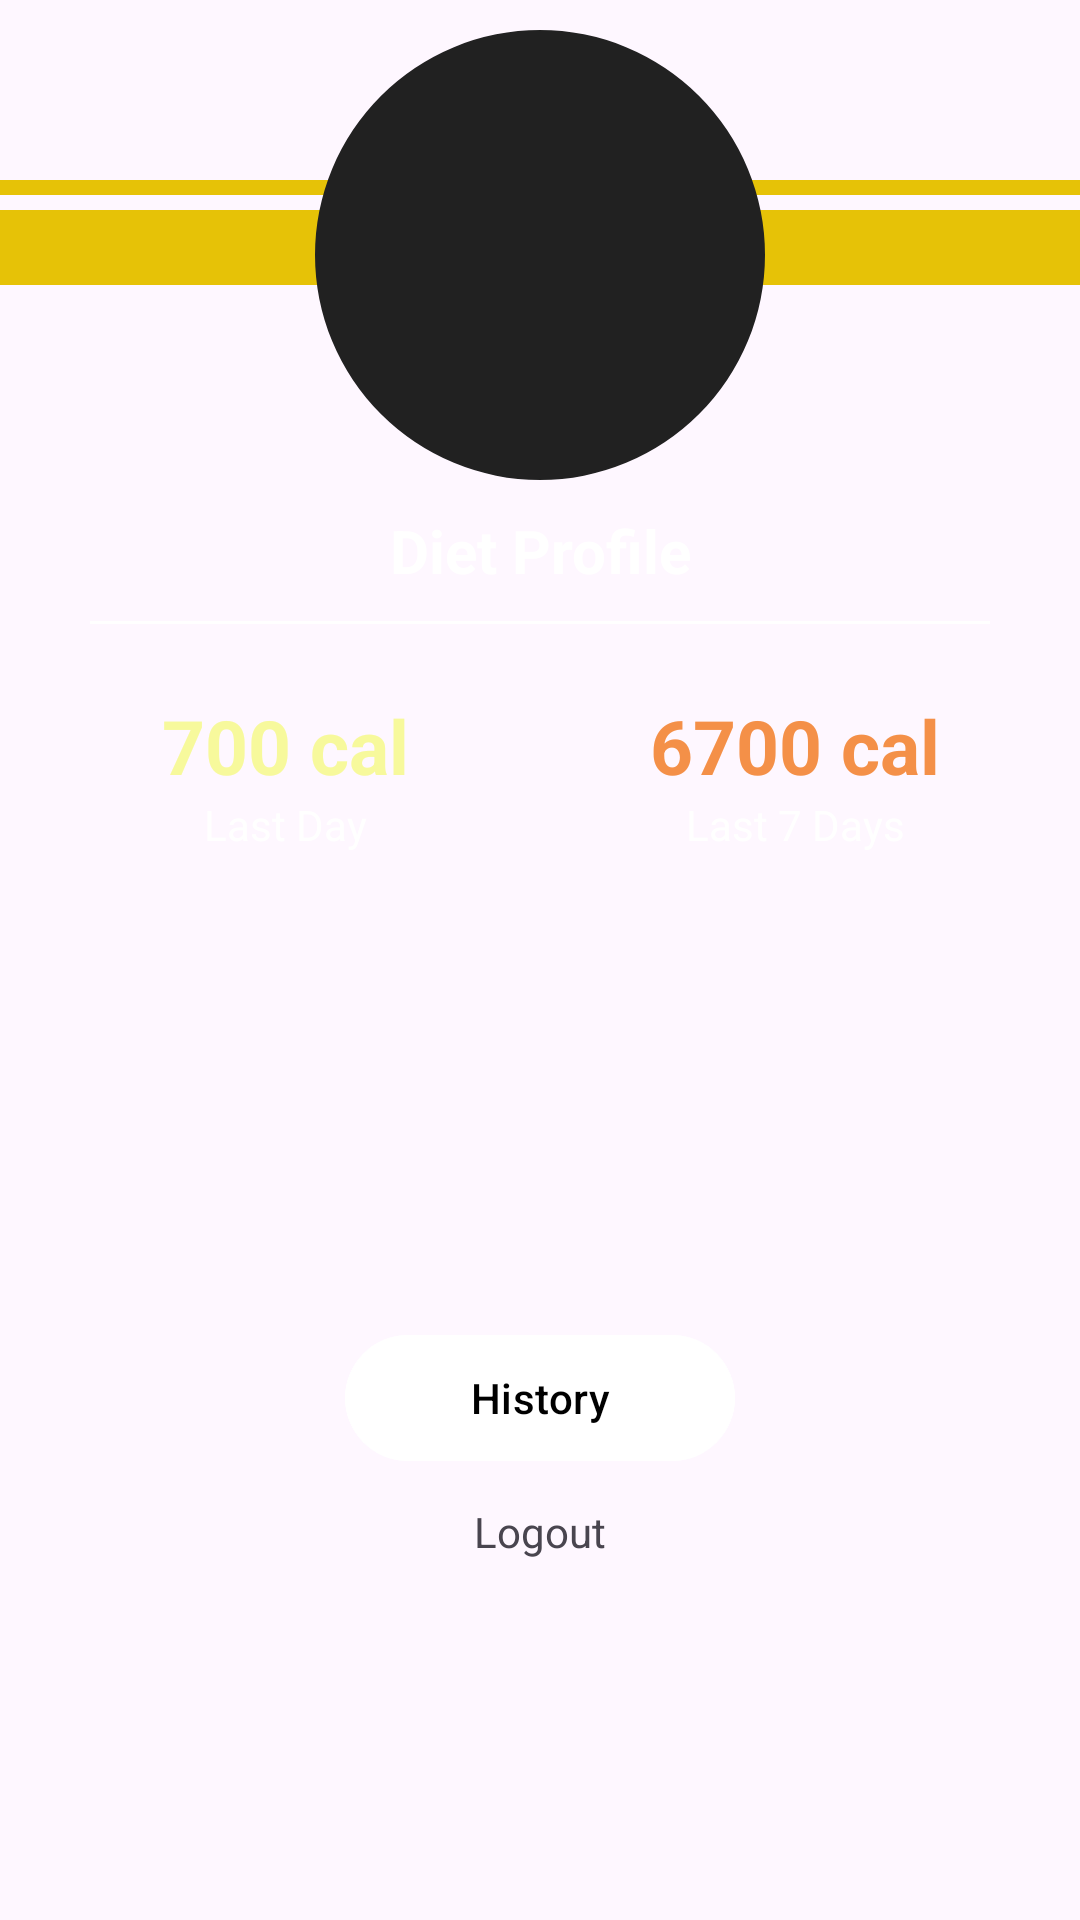

Here is an Android app screen rendered from its layout file. Give the layout XML and the strings, colors and styles it references.
<!-- AndroidManifest.xml: application theme Theme.Nutrimate -->
<!-- res/layout/fragment_profile.xml -->
<?xml version="1.0" encoding="utf-8"?>
<FrameLayout xmlns:android="http://schemas.android.com/apk/res/android"
    xmlns:tools="http://schemas.android.com/tools"
    android:layout_width="match_parent"
    android:layout_height="match_parent"
    xmlns:app="http://schemas.android.com/apk/res-auto"
    tools:context=".ui.ProfileFragment">

    <View
        android:layout_width="match_parent"
        android:layout_height="5dp"
        android:background="@color/yellow"
        android:layout_marginTop="60dp"/>

    <View
        android:layout_width="match_parent"
        android:layout_height="25dp"
        android:background="@color/yellow"
        android:layout_marginTop="70dp"/>

    <LinearLayout
        android:layout_width="match_parent"
        android:layout_height="match_parent"
        android:orientation="vertical">
        <com.google.android.material.imageview.ShapeableImageView
            android:id="@+id/iv_profle_picture"
            android:layout_width="150dp"
            android:layout_height="150dp"
            android:src="@drawable/ic_person"
            android:background="@color/gray_700"
            android:layout_gravity="center_horizontal"
            android:layout_marginTop="10dp"
            app:shapeAppearanceOverlay="@style/ShapeAppearanceOverlay.App.CornerSize50Percent"/>

        <TextView
            android:id="@+id/tv_profile_name"
            android:layout_width="match_parent"
            android:layout_height="wrap_content"
            android:text="Diet Profile"
            android:layout_marginTop="10dp"
            android:textAlignment="center"
            android:textSize="20dp"
            android:textStyle="bold"
            android:textColor="@color/white"/>

        <View
            android:layout_width="match_parent"
            android:layout_height="1dp"
            android:layout_marginHorizontal="30dp"
            android:background="@color/white"
            android:layout_marginTop="10dp"/>
        
        <LinearLayout
            android:layout_width="match_parent"
            android:layout_height="100dp"
            android:layout_marginHorizontal="20dp">
            <LinearLayout
                android:layout_width="150dp"
                android:layout_height="match_parent"
                android:orientation="vertical"
                android:gravity="center">
                <TextView
                    android:id="@+id/tv_profile_calorieday"
                    android:layout_width="match_parent"
                    android:layout_height="wrap_content"
                    android:textSize="25dp"
                    android:textStyle="bold"
                    android:textColor="#F7F99C"
                    android:text="700 cal"
                    android:textAlignment="center"/>
                <TextView
                    android:layout_width="match_parent"
                    android:layout_height="wrap_content"
                    android:text="Last Day"
                    android:textColor="@color/white"
                    android:textAlignment="center"/>
            </LinearLayout>
            <View
                android:layout_width="fill_parent"
                android:layout_height="wrap_content"
                android:layout_weight="1" />
            <LinearLayout
                android:layout_width="150dp"
                android:layout_height="match_parent"
                android:orientation="vertical"
                android:gravity="center">
                <TextView
                    android:id="@+id/tv_profile_calorieweek"
                    android:layout_width="match_parent"
                    android:layout_height="wrap_content"
                    android:textSize="25dp"
                    android:textStyle="bold"
                    android:textColor="#F49048"
                    android:text="6700 cal"
                    android:textAlignment="center"/>
                <TextView
                    android:layout_width="match_parent"
                    android:layout_height="wrap_content"
                    android:text="Last 7 Days"
                    android:textColor="@color/white"
                    android:textAlignment="center"/>
            </LinearLayout>
        </LinearLayout>
        <View
            android:layout_width="match_parent"
            android:layout_height="fill_parent"
            android:layout_weight="1"/>
        <com.google.android.material.button.MaterialButton
            android:id="@+id/button_profile_history"
            android:layout_width="130dp"
            android:layout_height="50dp"
            android:backgroundTint="@color/white"
            android:text="History"
            android:layout_gravity="center"
            android:textColor="@color/black"
            android:layout_marginBottom="10dp"/>
        <TextView
            android:id="@+id/tv_profile_logout"
            android:layout_width="match_parent"
            android:layout_height="wrap_content"
            android:layout_marginBottom="120dp"
            android:text="Logout"
            android:textAlignment="center"/>
    </LinearLayout>
    


</FrameLayout>
<!-- resources referenced by this layout -->
<resources>
  <color name="black">#FF000000</color>
  <color name="gray_700">#212121</color>
  <color name="white">#FFFFFFFF</color>
  <color name="yellow">#E6C207</color>
  <style name="ShapeAppearanceOverlay.App.CornerSize50Percent" parent="">
          <item name="cornerSize">50%</item>
      </style>
  <style name="Theme.Nutrimate" parent="Theme.Material3.DayNight">
          
          <item name="colorPrimary">@color/purple_500</item>
          <item name="colorPrimaryVariant">@color/purple_700</item>
          <item name="colorOnPrimary">@color/white</item>
          
          <item name="colorSecondary">@color/teal_200</item>
          <item name="colorSecondaryVariant">@color/teal_700</item>
          <item name="colorOnSecondary">@color/black</item>
          
          <item name="android:statusBarColor" tools:targetApi="l">?attr/colorOnSecondary</item>
          
      </style>
  <color name="purple_500">#FF6200EE</color>
  <color name="purple_700">#FF3700B3</color>
  <color name="teal_200">#FF03DAC5</color>
  <color name="teal_700">#FF018786</color>
</resources>
